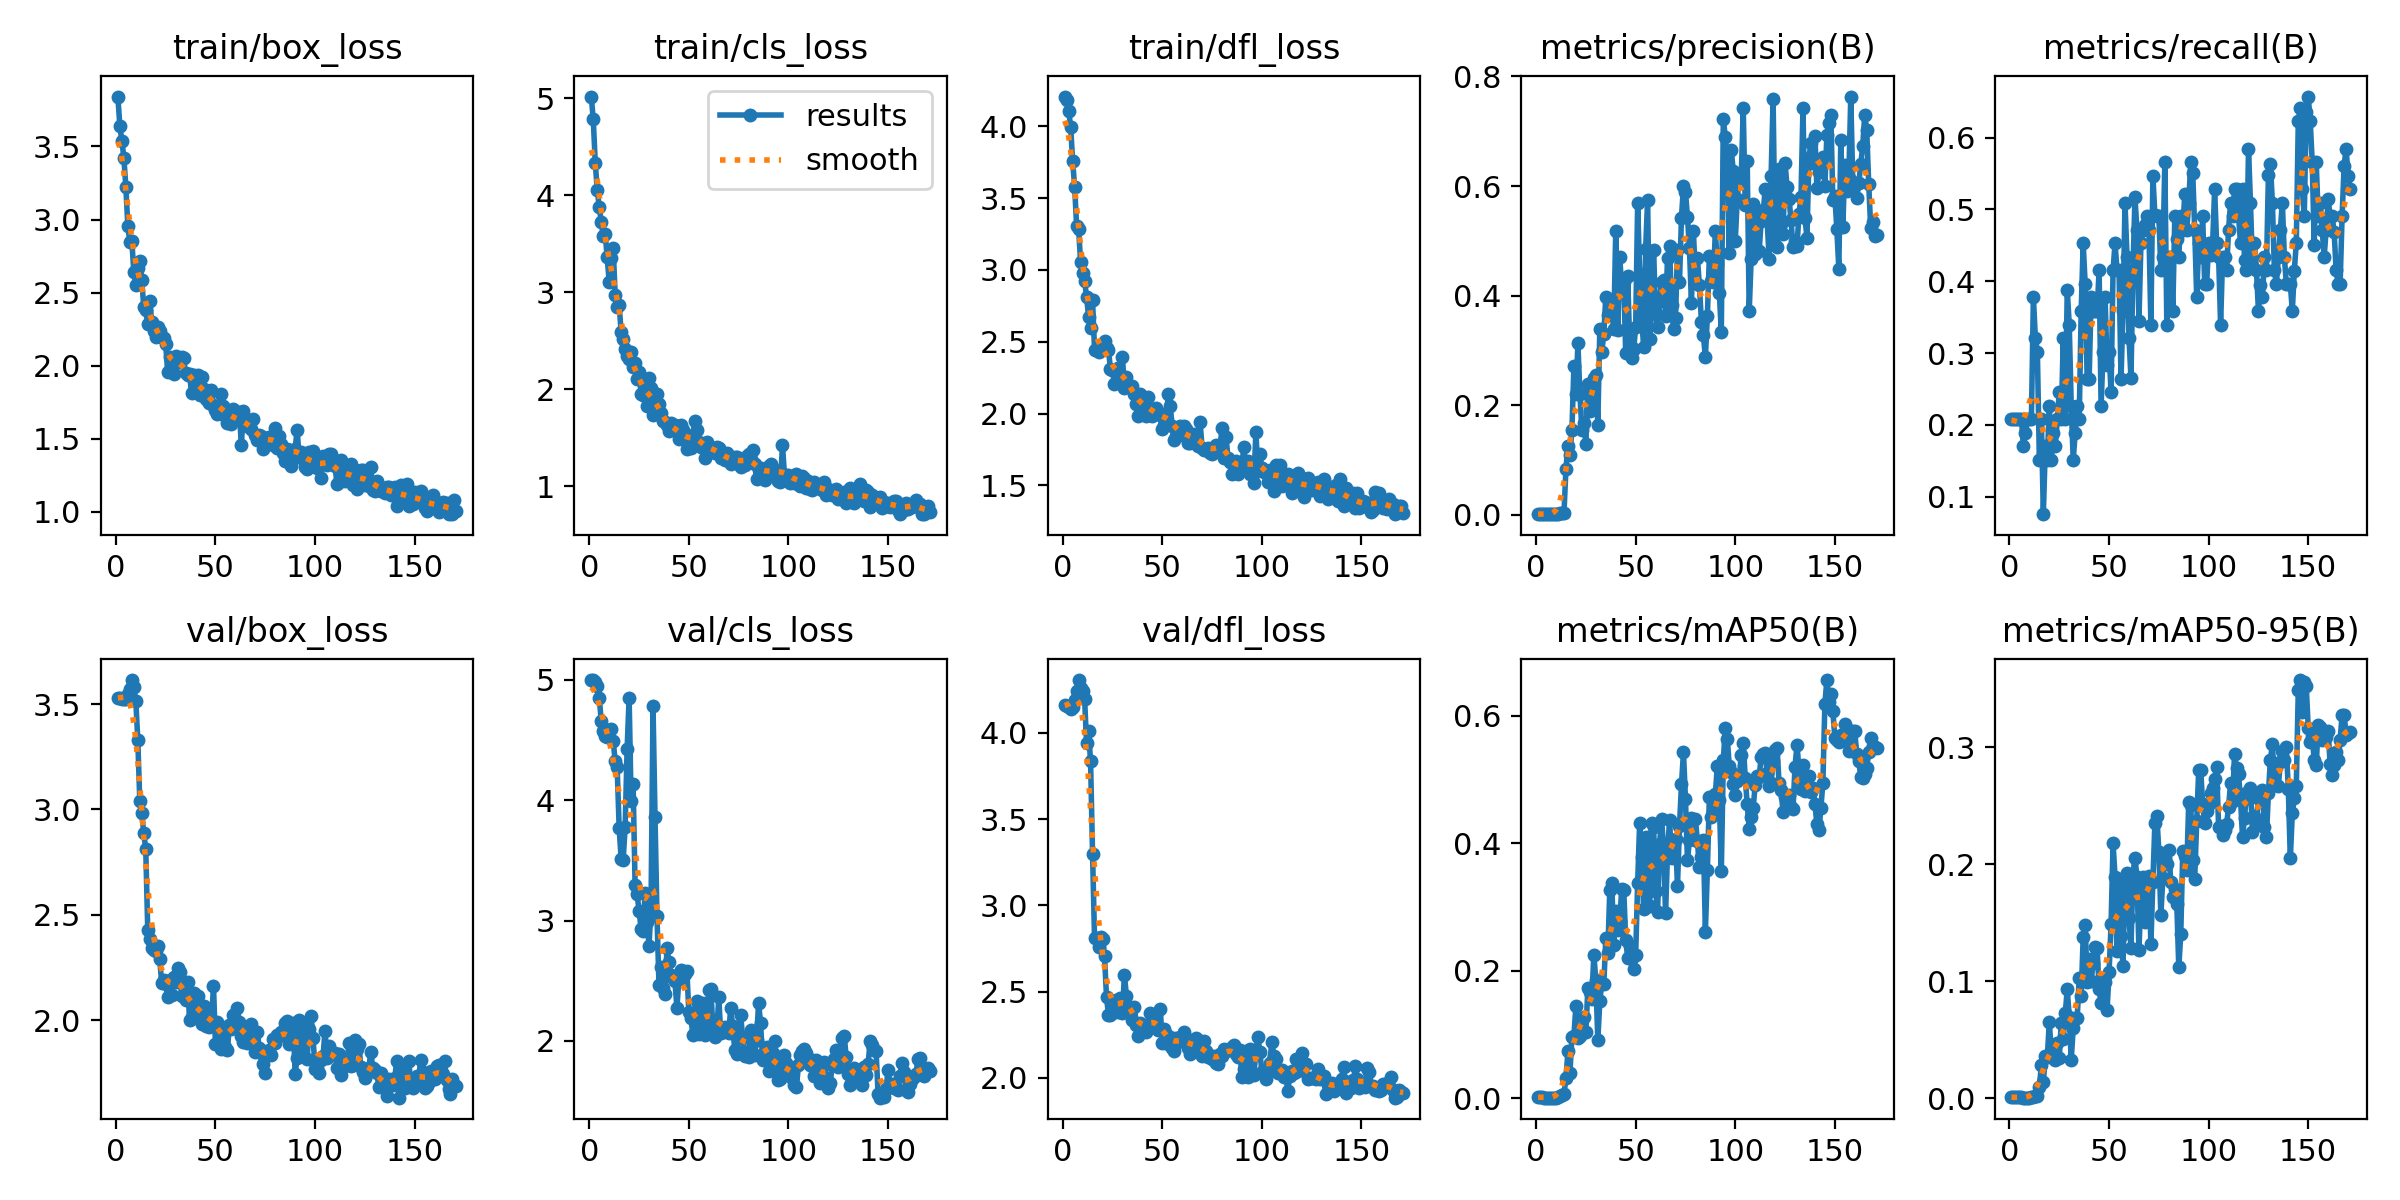

Source data for this figure (header and first rows):
epoch, train/box_loss, train/cls_loss, train/dfl_loss, metrics/precision(B), metrics/recall(B), metrics/mAP50(B), metrics/mAP50-95(B), val/box_loss, val/cls_loss, val/dfl_loss, lr/pg0, lr/pg1, lr/pg2
1, 3.841, 5.019, 4.208, 0.00115, 0.2076, 0.00231, 0.00082, 3.528, 4.998, 4.159, 0.00014, 0.00014, 0.00014
2, 3.638, 4.782, 4.185, 0.00115, 0.2076, 0.00127, 0.0006, 3.526, 5, 4.154, 0.0002985, 0.0002985, 0.0002985
3, 3.538, 4.336, 4.109, 0.00115, 0.2076, 0.00185, 0.00072, 3.524, 4.985, 4.147, 0.0004554, 0.0004554, 0.0004554
4, 3.424, 4.053, 3.998, 0.00115, 0.2076, 0.00116, 0.00055, 3.522, 4.948, 4.141, 0.0006108, 0.0006108, 0.0006108
5, 3.223, 3.879, 3.76, 0.00115, 0.2076, 0.00119, 0.00052, 3.524, 4.854, 4.149, 0.0007646, 0.0007646, 0.0007646
6, 2.957, 3.727, 3.581, 0.00115, 0.2076, 0.00116, 0.00052, 3.547, 4.659, 4.191, 0.0009167, 0.0009167, 0.0009167
7, 2.846, 3.579, 3.306, 0.00094, 0.1698, 0.00105, 0.0003, 3.573, 4.573, 4.242, 0.001067, 0.001067, 0.001067
8, 2.856, 3.604, 3.285, 0.00104, 0.1887, 0.00094, 0.00038, 3.614, 4.534, 4.306, 0.001216, 0.001216, 0.001216
9, 2.642, 3.36, 3.055, 0.00119, 0.2076, 0.00097, 0.0004, 3.579, 4.529, 4.257, 0.001364, 0.001364, 0.001364
10, 2.55, 3.107, 2.982, 0.00123, 0.2076, 0.00108, 0.00044, 3.516, 4.582, 4.242, 0.00151, 0.00151, 0.00151
11, 2.67, 3.352, 2.922, 0.00121, 0.2076, 0.00132, 0.00046, 3.331, 4.594, 4.198, 0.001654, 0.001654, 0.001654
12, 2.718, 3.456, 2.812, 0.0039, 0.3774, 0.00282, 0.00097, 3.04, 4.492, 3.939, 0.001796, 0.001796, 0.001796
13, 2.583, 2.968, 2.675, 0.00308, 0.3207, 0.00492, 0.00143, 2.983, 4.328, 4.008, 0.001881, 0.001881, 0.001881
14, 2.401, 2.851, 2.597, 0.00272, 0.3019, 0.00653, 0.00179, 2.887, 4.277, 3.834, 0.001871, 0.001871, 0.001871
15, 2.38, 2.864, 2.788, 0.08393, 0.1509, 0.03113, 0.00966, 2.812, 3.77, 3.296, 0.001861, 0.001861, 0.001861
16, 2.282, 2.589, 2.442, 0.1262, 0.2076, 0.07422, 0.02796, 2.428, 3.512, 2.808, 0.001852, 0.001852, 0.001852
17, 2.445, 2.52, 2.448, 0.1095, 0.07547, 0.03985, 0.01345, 2.386, 3.502, 2.81, 0.001842, 0.001842, 0.001842
18, 2.3, 2.415, 2.427, 0.1552, 0.1698, 0.09608, 0.03613, 2.341, 3.774, 2.759, 0.001832, 0.001832, 0.001832
19, 2.239, 2.346, 2.442, 0.2716, 0.1509, 0.09818, 0.03496, 2.335, 4.428, 2.814, 0.001822, 0.001822, 0.001822
20, 2.194, 2.308, 2.451, 0.2201, 0.2264, 0.1454, 0.06537, 2.329, 4.854, 2.806, 0.001812, 0.001812, 0.001812
21, 2.262, 2.384, 2.502, 0.3127, 0.1509, 0.09502, 0.03751, 2.351, 3.995, 2.706, 0.001802, 0.001802, 0.001802
22, 2.236, 2.224, 2.454, 0.2202, 0.1887, 0.09706, 0.03434, 2.29, 4.136, 2.471, 0.001792, 0.001792, 0.001792
23, 2.198, 2.272, 2.441, 0.155, 0.1698, 0.1057, 0.03225, 2.178, 3.296, 2.363, 0.001782, 0.001782, 0.001782
24, 2.188, 2.104, 2.308, 0.168, 0.2076, 0.1274, 0.04692, 2.189, 3.217, 2.362, 0.001772, 0.001772, 0.001772
25, 2.149, 2.173, 2.3, 0.1296, 0.2453, 0.104, 0.03439, 2.172, 3.083, 2.394, 0.001762, 0.001762, 0.001762
26, 1.956, 1.952, 2.204, 0.2382, 0.2076, 0.1737, 0.06454, 2.108, 2.932, 2.384, 0.001752, 0.001752, 0.001752
27, 2.058, 1.942, 2.312, 0.1902, 0.3207, 0.1666, 0.05044, 2.19, 2.912, 2.454, 0.001743, 0.001743, 0.001743
28, 1.993, 2.016, 2.314, 0.2092, 0.2076, 0.1559, 0.07234, 2.119, 3.227, 2.38, 0.001733, 0.001733, 0.001733
29, 1.944, 1.826, 2.253, 0.249, 0.388, 0.2253, 0.093, 2.204, 2.985, 2.461, 0.001723, 0.001723, 0.001723
30, 2.066, 2.111, 2.395, 0.2546, 0.3396, 0.1857, 0.06969, 2.18, 2.791, 2.377, 0.001713, 0.001713, 0.001713
31, 2.024, 2.006, 2.175, 0.1644, 0.2264, 0.09116, 0.03291, 2.248, 3.118, 2.597, 0.001703, 0.001703, 0.001703
32, 2.026, 1.732, 2.254, 0.3397, 0.1509, 0.1527, 0.05982, 2.229, 4.781, 2.475, 0.001693, 0.001693, 0.001693
33, 2.061, 1.881, 2.2, 0.2974, 0.1887, 0.1803, 0.06815, 2.116, 3.863, 2.399, 0.001683, 0.001683, 0.001683
34, 2.05, 1.945, 2.184, 0.3301, 0.2264, 0.1786, 0.06842, 2.182, 3.034, 2.409, 0.001673, 0.001673, 0.001673
35, 1.951, 1.848, 2.194, 0.3979, 0.2076, 0.2514, 0.1025, 2.095, 2.463, 2.335, 0.001663, 0.001663, 0.001663
36, 1.937, 1.758, 2.139, 0.3652, 0.3585, 0.2276, 0.08744, 2.183, 2.614, 2.413, 0.001654, 0.001654, 0.001654
37, 1.944, 1.667, 2.068, 0.3822, 0.4528, 0.3261, 0.1374, 1.999, 2.436, 2.308, 0.001644, 0.001644, 0.001644
38, 1.81, 1.662, 1.986, 0.3712, 0.3962, 0.3385, 0.148, 2.014, 2.392, 2.24, 0.001634, 0.001634, 0.001634
39, 1.935, 1.634, 2.135, 0.3396, 0.2641, 0.2404, 0.09899, 2.129, 2.768, 2.315, 0.001624, 0.001624, 0.001624
40, 1.852, 1.563, 2.055, 0.5188, 0.2644, 0.2935, 0.119, 2.067, 2.653, 2.304, 0.001614, 0.001614, 0.001614
41, 1.934, 1.651, 2.104, 0.337, 0.3774, 0.2636, 0.1, 2.114, 2.549, 2.306, 0.001604, 0.001604, 0.001604
42, 1.798, 1.586, 1.982, 0.4702, 0.3585, 0.2782, 0.1157, 2.034, 2.526, 2.266, 0.001594, 0.001594, 0.001594
43, 1.926, 1.63, 2.118, 0.4145, 0.3585, 0.3282, 0.1291, 1.982, 2.497, 2.292, 0.001584, 0.001584, 0.001584
44, 1.839, 1.574, 1.987, 0.4242, 0.3585, 0.3276, 0.128, 2.067, 2.273, 2.374, 0.001574, 0.001574, 0.001574
45, 1.775, 1.488, 1.982, 0.2956, 0.4151, 0.249, 0.09288, 1.972, 2.518, 2.366, 0.001564, 0.001564, 0.001564
46, 1.799, 1.626, 2.031, 0.4358, 0.2264, 0.2204, 0.08132, 2.036, 2.59, 2.364, 0.001554, 0.001554, 0.001554
47, 1.747, 1.58, 2.037, 0.3118, 0.3019, 0.2388, 0.1003, 1.966, 2.576, 2.288, 0.001545, 0.001545, 0.001545
48, 1.835, 1.518, 2.012, 0.2855, 0.3774, 0.2199, 0.09899, 1.984, 2.554, 2.275, 0.001535, 0.001535, 0.001535
49, 1.729, 1.377, 1.99, 0.3025, 0.283, 0.2029, 0.075, 2.164, 2.578, 2.401, 0.001525, 0.001525, 0.001525
50, 1.695, 1.467, 1.892, 0.3422, 0.3019, 0.2246, 0.1074, 1.885, 2.237, 2.202, 0.001515, 0.001515, 0.001515
51, 1.669, 1.396, 1.919, 0.5693, 0.2453, 0.3384, 0.1485, 1.99, 2.192, 2.285, 0.001505, 0.001505, 0.001505
52, 1.725, 1.523, 1.941, 0.4389, 0.4151, 0.4321, 0.2179, 1.947, 2.051, 2.254, 0.001495, 0.001495, 0.001495
53, 1.805, 1.675, 2.138, 0.3593, 0.4528, 0.3791, 0.1893, 1.862, 2.065, 2.195, 0.001485, 0.001485, 0.001485
54, 1.725, 1.574, 2.05, 0.3066, 0.4151, 0.2965, 0.1259, 1.944, 2.33, 2.238, 0.001475, 0.001475, 0.001475
55, 1.658, 1.459, 1.913, 0.485, 0.4151, 0.4106, 0.1827, 1.873, 2.057, 2.175, 0.001465, 0.001465, 0.001465
56, 1.607, 1.406, 1.813, 0.5748, 0.2641, 0.3243, 0.1384, 1.86, 2.148, 2.154, 0.001455, 0.001455, 0.001455
57, 1.648, 1.434, 1.841, 0.3205, 0.3585, 0.3015, 0.1125, 1.976, 2.315, 2.234, 0.001446, 0.001446, 0.001446
58, 1.602, 1.289, 1.851, 0.3704, 0.5094, 0.4316, 0.1892, 1.957, 2.044, 2.209, 0.001436, 0.001436, 0.001436
59, 1.705, 1.45, 1.916, 0.484, 0.434, 0.4262, 0.1924, 2.025, 2.103, 2.237, 0.001426, 0.001426, 0.001426
60, 1.655, 1.416, 1.854, 0.3679, 0.3207, 0.326, 0.1541, 1.981, 2.418, 2.224, 0.001416, 0.001416, 0.001416
... 111 more rows
